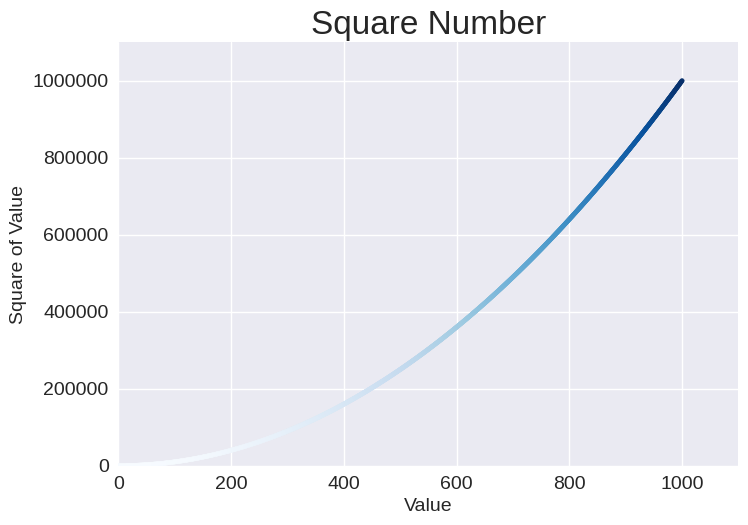

Generate this figure with matplotlib:
import matplotlib.pyplot as plt


x_values = range(1, 1001)
y_values = [x**2 for x in x_values]

plt.style.use("seaborn-v0_8")
fig, ax = plt.subplots()
# ax.scatter(x_values, y_values, color=(0, 0.8, 0), s=10)
ax.scatter(x_values, y_values, c=y_values, cmap=plt.cm.Blues, s=10)

ax.set_title("Square Number", fontsize=24)
ax.set_xlabel("Value", fontsize=14)
ax.set_ylabel("Square of Value", fontsize=14)

ax.tick_params(labelsize=14)
ax.axis([0, 1100, 0, 1_100_000])
ax.ticklabel_format(style="plain")
# plt.show()
plt.savefig("square_plot.png", bbox_inches="tight")
